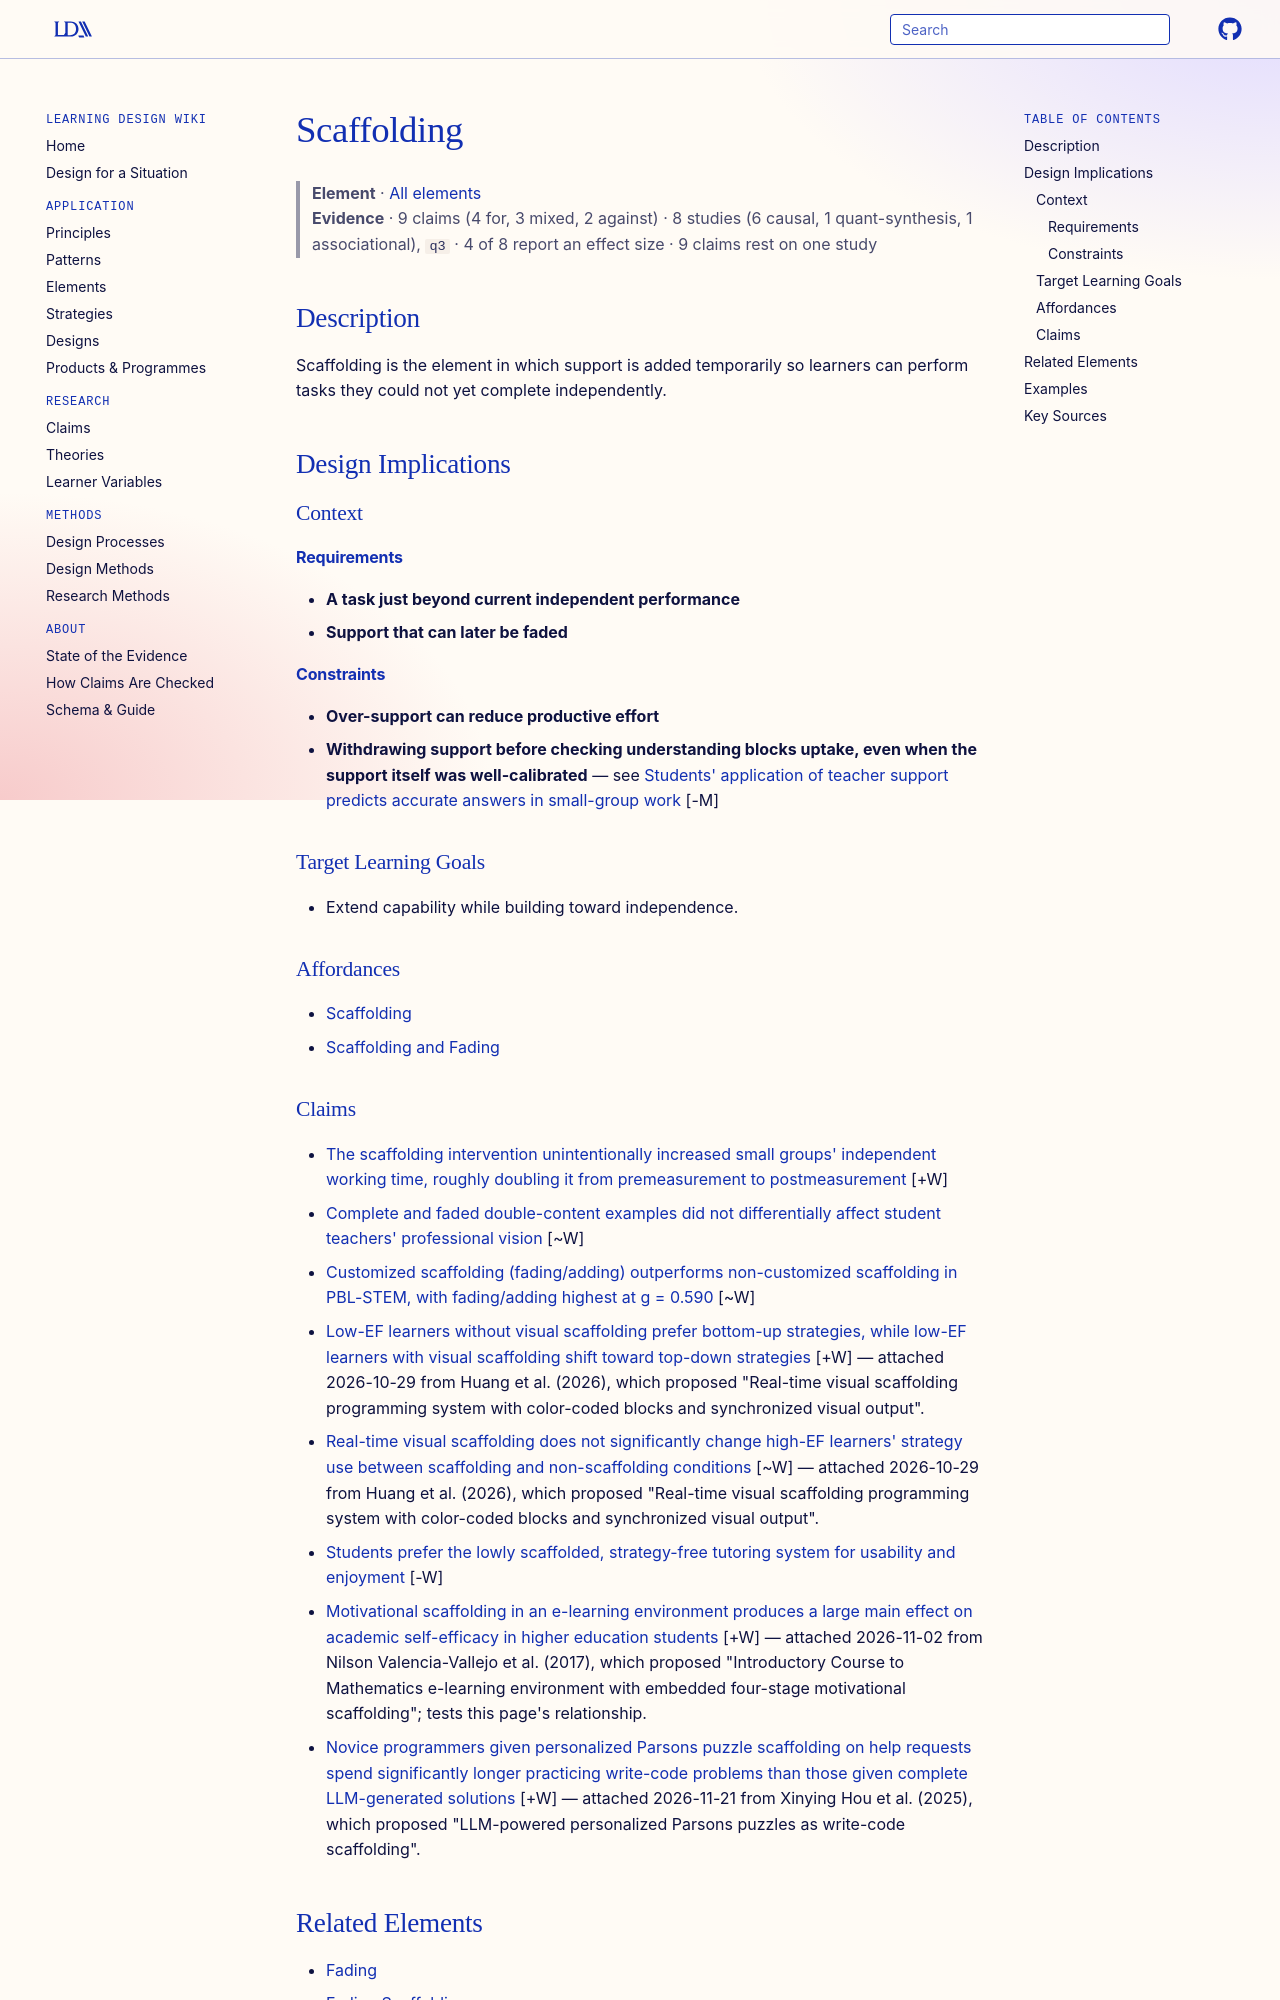

repository: Learning-Design-Alliance/learning-wiki · page: elements/scaffolding/index.html · generator: mkdocs

---
type: element
id: scaffolding
title: Scaffolding
description: Scaffolding is the element in which support is added temporarily so learners can perform tasks they could not yet complete independently.
canonical: true
status: review
generated:
  by: claude/unspecified
  at: 2026-08-29
---

# Scaffolding

> **Element** · [All elements](index.md)
> **Evidence** · 9 claims (4 for, 3 mixed, 2 against) · 8 studies (6 causal, 1 quant-synthesis, 1 associational), `q3` · 4 of 8 report an effect size · 9 claims rest on one study

## Description
Scaffolding is the element in which support is added temporarily so learners can perform tasks they could not yet complete independently.

## Design Implications

### Context
#### Requirements
- **A task just beyond current independent performance**
- **Support that can later be faded**
#### Constraints
- **Over-support can reduce productive effort**
- **Withdrawing support before checking understanding blocks uptake, even when the support itself was well-calibrated** — see [Students' application of teacher support predicts accurate answers in small-group work](../claims/student-uptake-of-support-predicts-small-group-answer-accuracy.md) [-M]

### Target Learning Goals
- Extend capability while building toward independence.

### Affordances
- [Scaffolding](../principles/scaffolding.md)
- [Scaffolding and Fading](../principles/scaffolding-and-fading.md)
